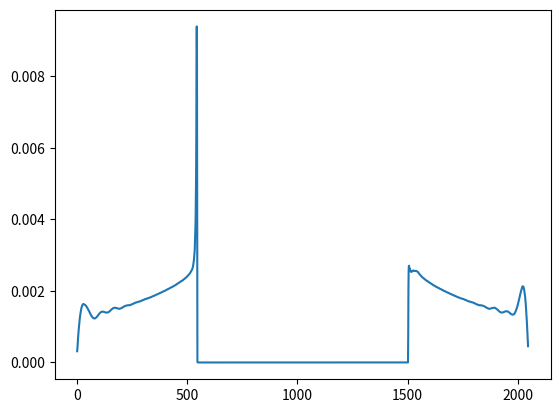

The matplotlib source for this figure:
# -*- coding: utf-8 -*-
"""
Created on Wed Nov 27 14:13:05 2019

@author: Alexandre
"""

# -*- coding: utf-8 -*-
"""
Created on Wed Nov 27 09:22:44 2019

@author: Alexandre
"""

import numpy as np
from matplotlib import pyplot as plt


def upres_mat(mat):
    """A quick & dirty way to increase the resolutio of a potential matrix by a factor
    of 2.  A smarter version here would lead to faster convergence, but I have ignored that."""
    mm=np.zeros([mat.shape[0]*2,mat.shape[1]*2],dtype=mat.dtype)
    mm[::2,::2]=mat
    mm[::2,1::2]=mat
    mm[1::2,::2]=mat
    mm[1::2,1::2]=mat
    return mm


def Ax(V,mask):
    #Vuse=np.zeros([V.shape[0]+2,V.shape[1]+2])
    #Vuse[1:-1,1:-1]=V
    Vuse=V.copy()
    Vuse[mask]=0
    ans=(Vuse[1:-1,:-2]+Vuse[1:-1,2:]+Vuse[2:,1:-1]+Vuse[:-2,1:-1])/4.0
    ans=ans-V[1:-1,1:-1]
    return ans

def pad(A):
    AA=np.zeros([A.shape[0]+2,A.shape[1]+2])
    AA[1:-1,1:-1]=A
    return AA


n=128
V=np.zeros([n,n])  
rad=30
z=5
for i in range(z):
    if i >0:
        n=n*2
        rad=rad*2
    
    

    #making the cylinder
    nx, ny = (n, n)
    x = np.linspace(0, nx-1, nx)
    y = np.linspace(0, ny-1, ny)
    xv, yv = np.meshgrid(x, y)
    
    
    
    #initializing the potential and the boundayry conditions
      
    bc=0*V
    
    
    #assigning the radius
    
    mask= (xv-nx//2)**2 +(yv-ny//2)**2 <=rad**2 
    #adding the bump
    mask2=(xv-nx//2)**2 +(yv-ny//2-rad)**2 <=(0.1*rad)**2
    mask[mask2]=True
    
    #getting the boundary conditions
    bc[mask]=1.0

    #masking the boundary of the masks
    mask[:,0]=True
    mask[:,-1]=True
    mask[0,:]=True
    mask[-1,:]=True
    
    
    
    b=-(bc[1:-1,0:-2]+bc[1:-1,2:]+bc[:-2,1:-1]+bc[2:,1:-1])/4.0
    
    #V=0*bc
    
    r=b-Ax(V,mask)
    p=r.copy()
    
    tol=0.01
    
    k=0
    for k in range(n):
        Ap=(Ax(pad(p),mask))
        rtr=np.sum(r*r)
        
        alpha=rtr/np.sum(Ap*p)
    
        V=V+pad(alpha*p)
        rnew=r-alpha*Ap
        beta=np.sum(rnew*rnew)/rtr
        p=rnew+beta*p
        r=rnew
        
        
        
        
        
#        plt.clf();
#        plt.imshow(V)
#        plt.colorbar()
#        plt.pause(0.0001)
        
        if rtr<=tol:
            break
        
    print('on iteration ' + repr(k) + ' residual is ' + repr(rtr))
    if i!=z-1 :  
        V=upres_mat(V)
        
rho=V[1:-1,1:-1]-(V[1:-1,0:-2]+V[1:-1,2:]+V[:-2,1:-1]+V[2:,1:-1])/4.0 
plt.ion()

#different way of plotting electric field
#E=np.array(np.gradient(V))
#Elec=(E[0]**2+E[1]**2)**(0.5)
#
#
#fig, ax = plt.subplots() 
#plt.imshow(V)    
#ax.streamplot(x, y, -E[1], -E[0], linewidth=1, cmap=plt.cm.inferno,
#              density=2, arrowstyle='->', arrowsize=1.5)       
#        
#        

#reduce electric field computations so that the graph isn't all black by arrows
#only compute 1 electric field value for every 30 (size) potential values
size=30
V1=V[::size,::size]      
E=np.array(np.gradient(V1))
Elec=(E[0]**2+E[1]**2)**(0.5)


fig, ax = plt.subplots()

plt.imshow(V)
ax.quiver(xv[::size,::size],yv[::size,::size],-E[1],E[0])
ax.xaxis.set_ticks([])
ax.yaxis.set_ticks([])
ax.set_aspect('equal')
plt.savefig("elec_fied_and_potential4")

#ELECTRIC FIELD AT BUMP:

E=np.array(np.gradient(V))
Elec=(E[0]**2+E[1]**2)**(0.5)

plt.clf()
plt.plot(Elec[n//2,:])
plt.savefig("elec_bump")